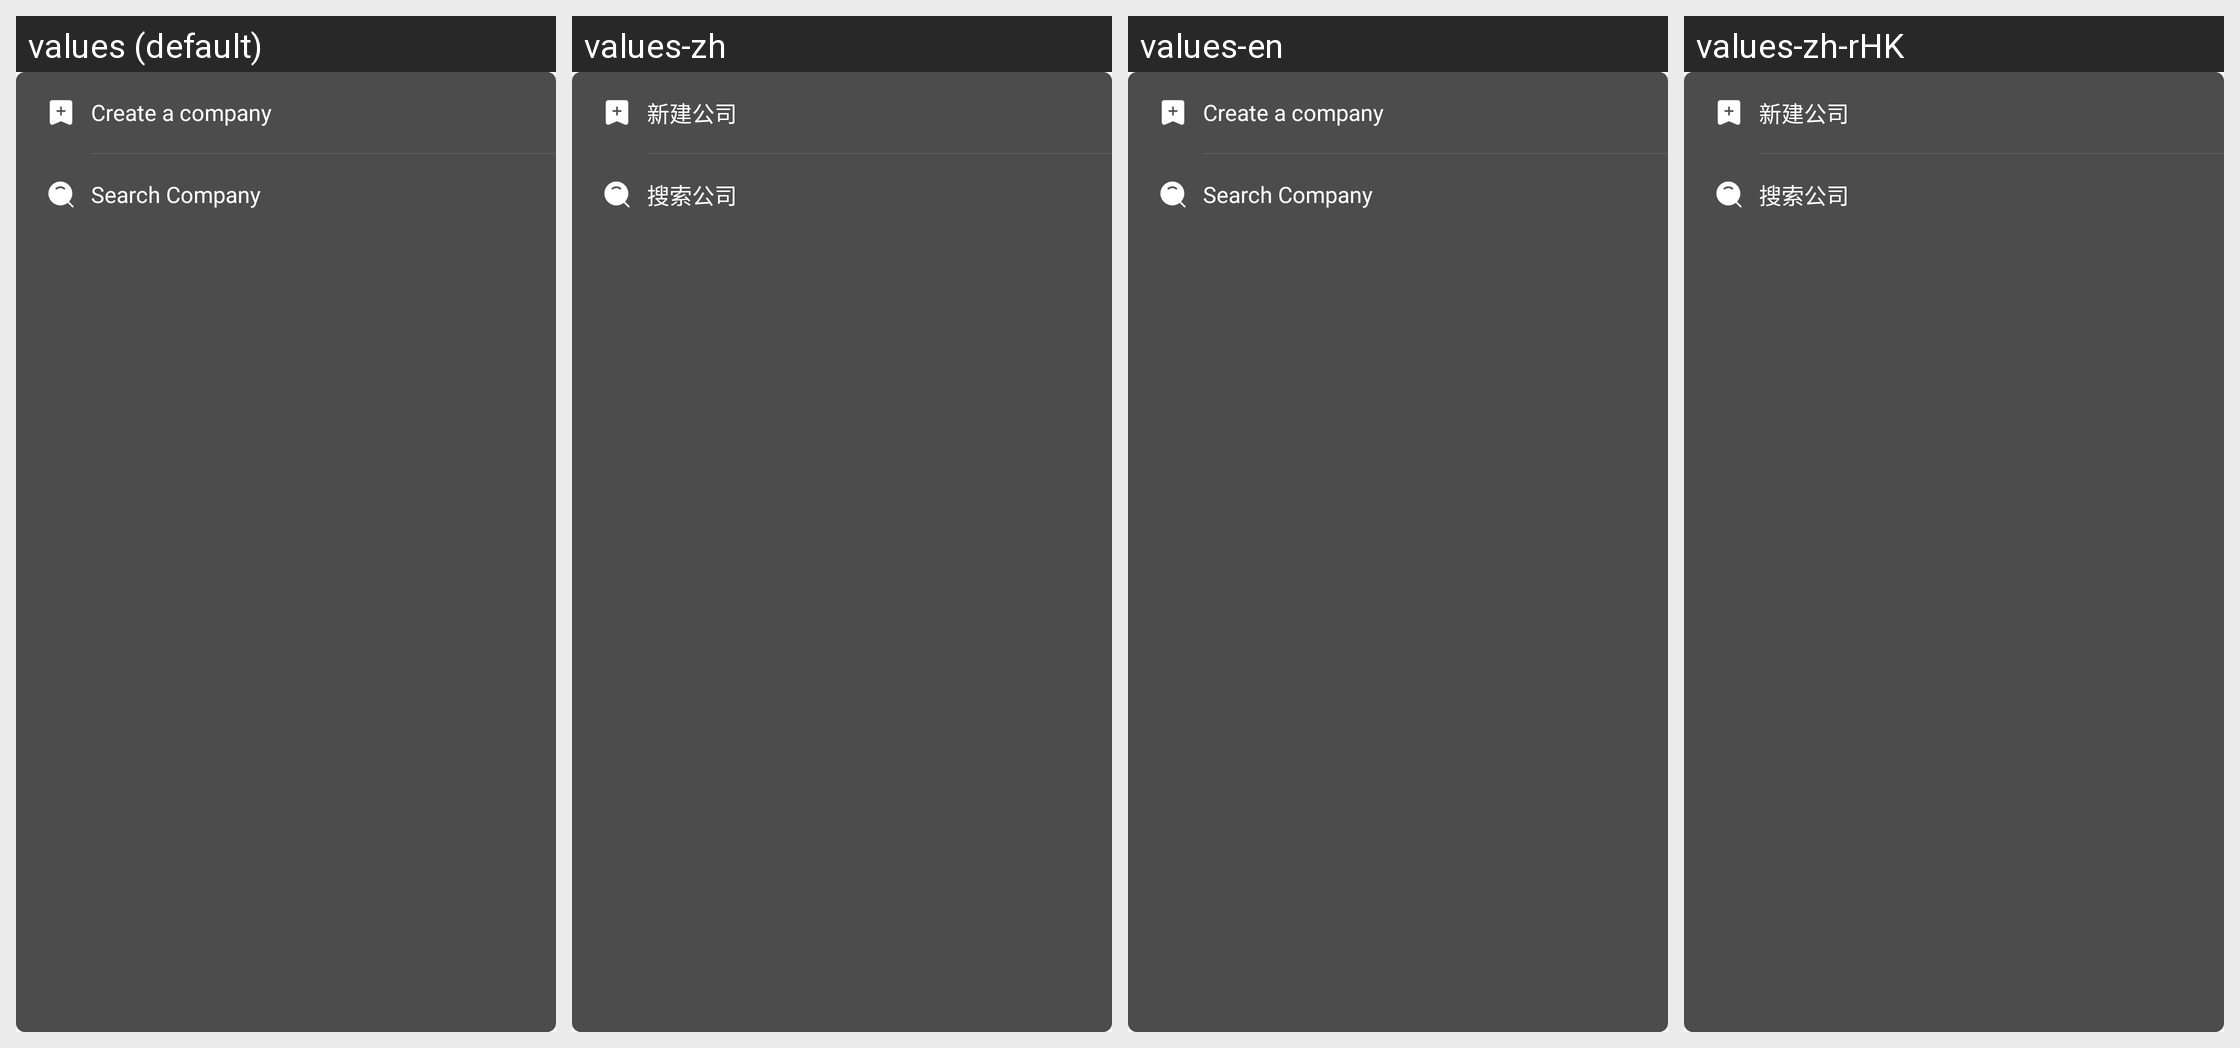

Strings drawn on this Android screen and how each of the app's shown locales translates them:
Android screen res/layout/popu_create.xml rendered under 4 locales, left to right: values (default), values-zh, values-en, values-zh-rHK. Device: Nexus 5 (rendered at 1080×1920; each locale shown at half size, 540×960, under a caption strip naming it); theme AppTheme.
Other locales in the repository, not shown: values-in, values-tl, values-vi.
Strings drawn on this screen, with the default value and each locale's value (text and hints the layout hard-codes, and strings that could not be matched under every locale, appear in the picture but are not listed):

new_company
  values: Create a company
  values-zh: 新建公司
  values-en: Create a company
  values-zh-rHK: 新建公司

search_company
  values: Search Company
  values-zh: 搜索公司
  values-en: Search Company
  values-zh-rHK: 搜索公司
